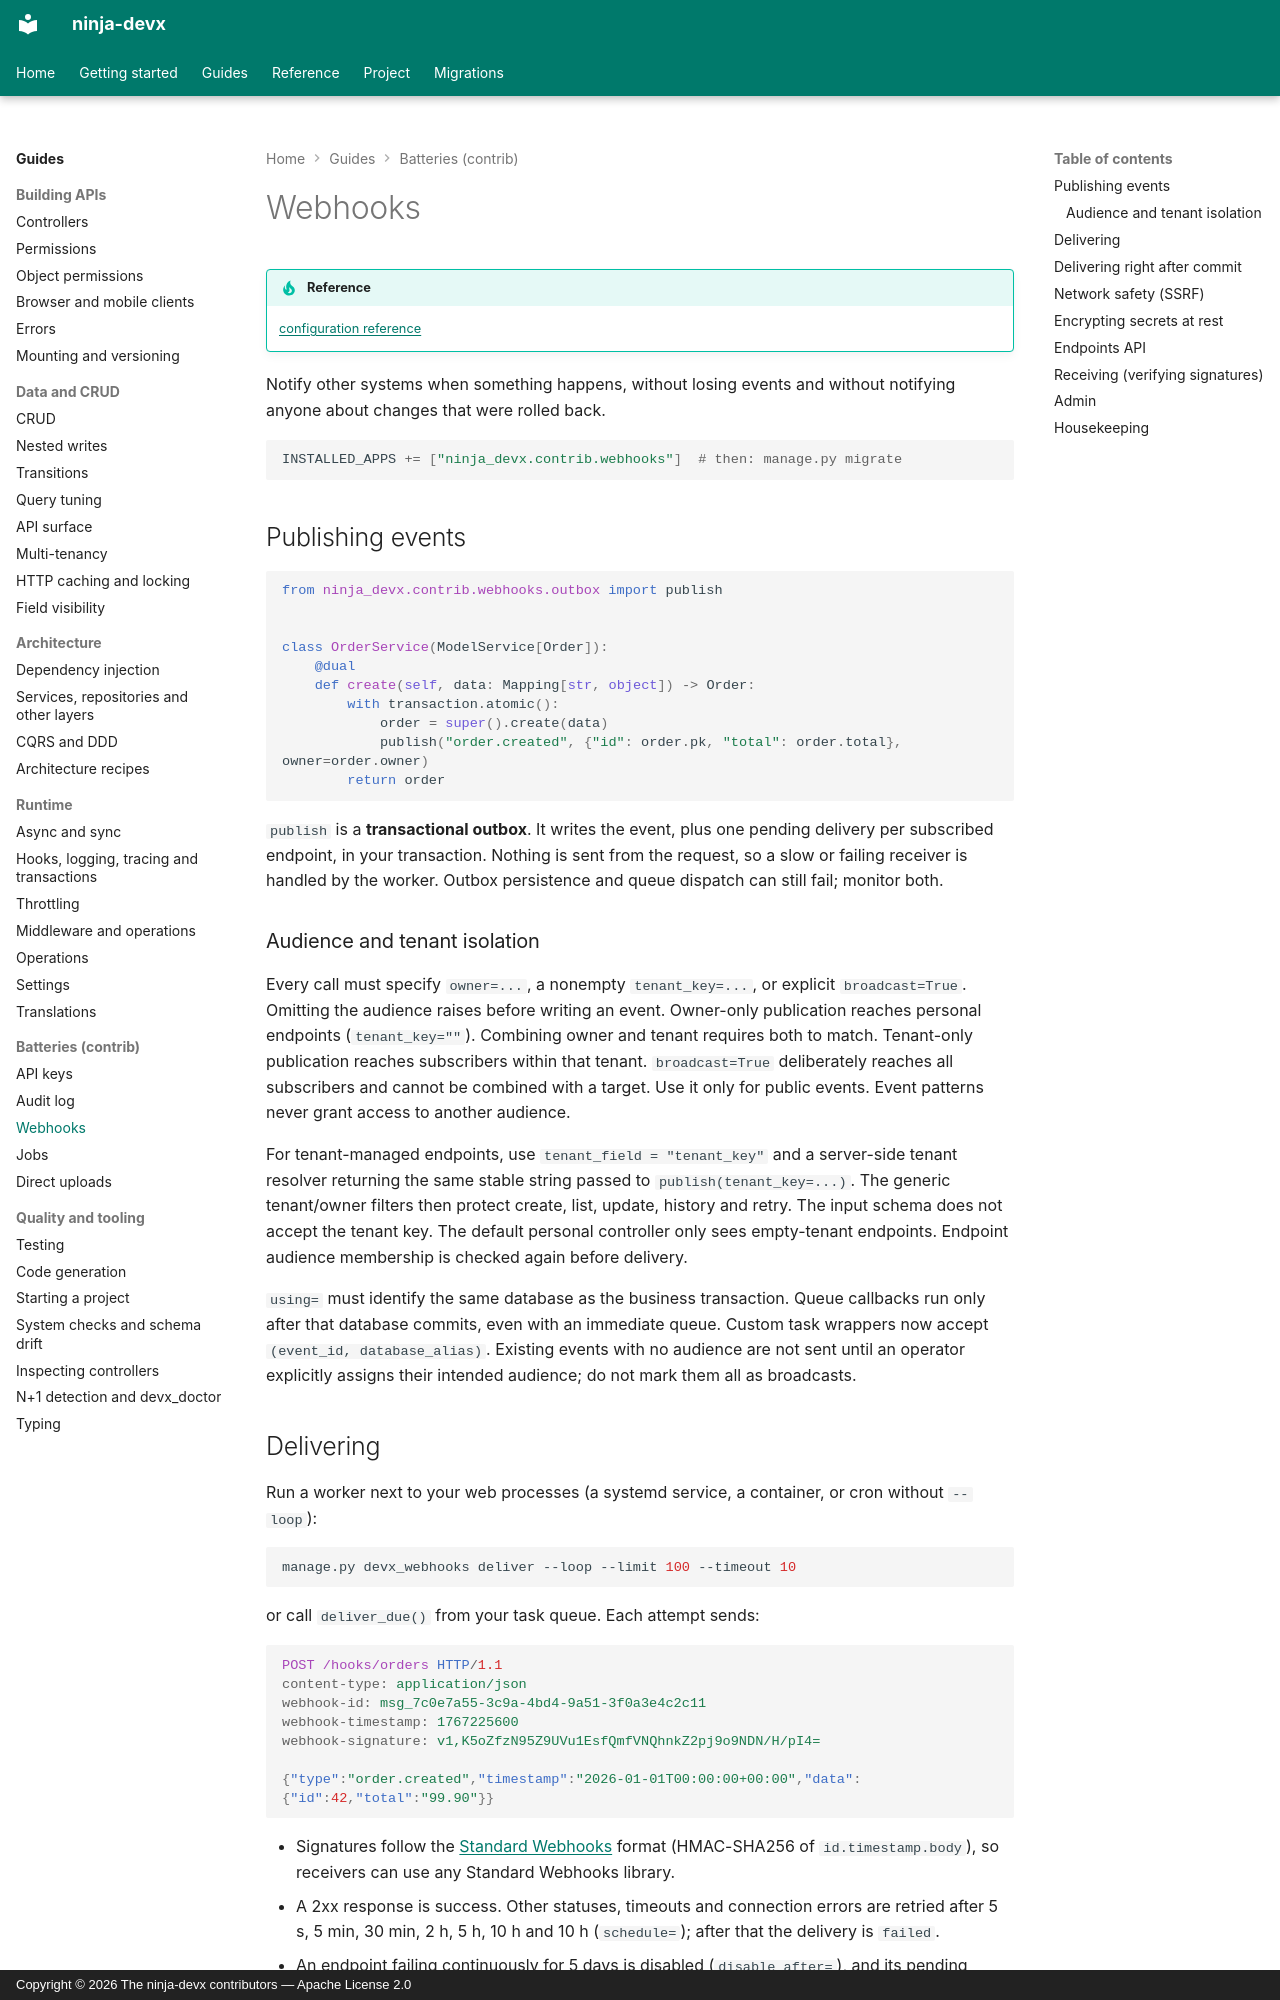

repository: ctolon/ninja-devx · page: guide/webhooks/index.html · generator: mkdocs · copyright: Copyright © 2026 The ninja-devx contributors — Apache License 2.0

# Webhooks

!!! tip "Reference"

    [configuration reference](../options/contrib.md#webhooks-ninja_devxcontribwebhooks)

Notify other systems when something happens, without losing events and without
notifying anyone about changes that were rolled back.

```python
INSTALLED_APPS += ["ninja_devx.contrib.webhooks"]  # then: manage.py migrate
```

## Publishing events

```python
from ninja_devx.contrib.webhooks.outbox import publish


class OrderService(ModelService[Order]):
    @dual
    def create(self, data: Mapping[str, object]) -> Order:
        with transaction.atomic():
            order = super().create(data)
            publish("order.created", {"id": order.pk, "total": order.total}, owner=order.owner)
        return order
```

`publish` is a **transactional outbox**. It writes the event, plus one pending delivery
per subscribed endpoint, in your transaction. Nothing is sent from the request, so a slow
or failing receiver is handled by the worker. Outbox persistence and queue dispatch can still fail; monitor both.


### Audience and tenant isolation

Every call must specify `owner=...`, a nonempty `tenant_key=...`, or explicit
`broadcast=True`. Omitting the audience raises before writing an event. Owner-only
publication reaches personal endpoints (`tenant_key=""`). Combining owner and tenant
requires both to match. Tenant-only publication reaches subscribers within that tenant.
`broadcast=True` deliberately reaches all subscribers and cannot be combined with a target.
Use it only for public events. Event patterns never grant access to another audience.

For tenant-managed endpoints, use `tenant_field = "tenant_key"` and a server-side tenant
resolver returning the same stable string passed to `publish(tenant_key=...)`. The generic
tenant/owner filters then protect create, list, update, history and retry. The input schema
does not accept the tenant key. The default personal controller only sees empty-tenant
endpoints. Endpoint audience membership is checked again before delivery.

`using=` must identify the same database as the business transaction. Queue callbacks run
only after that database commits, even with an immediate queue. Custom task wrappers now
accept `(event_id, database_alias)`. Existing events with no audience are not sent until an
operator explicitly assigns their intended audience; do not mark them all as broadcasts.
